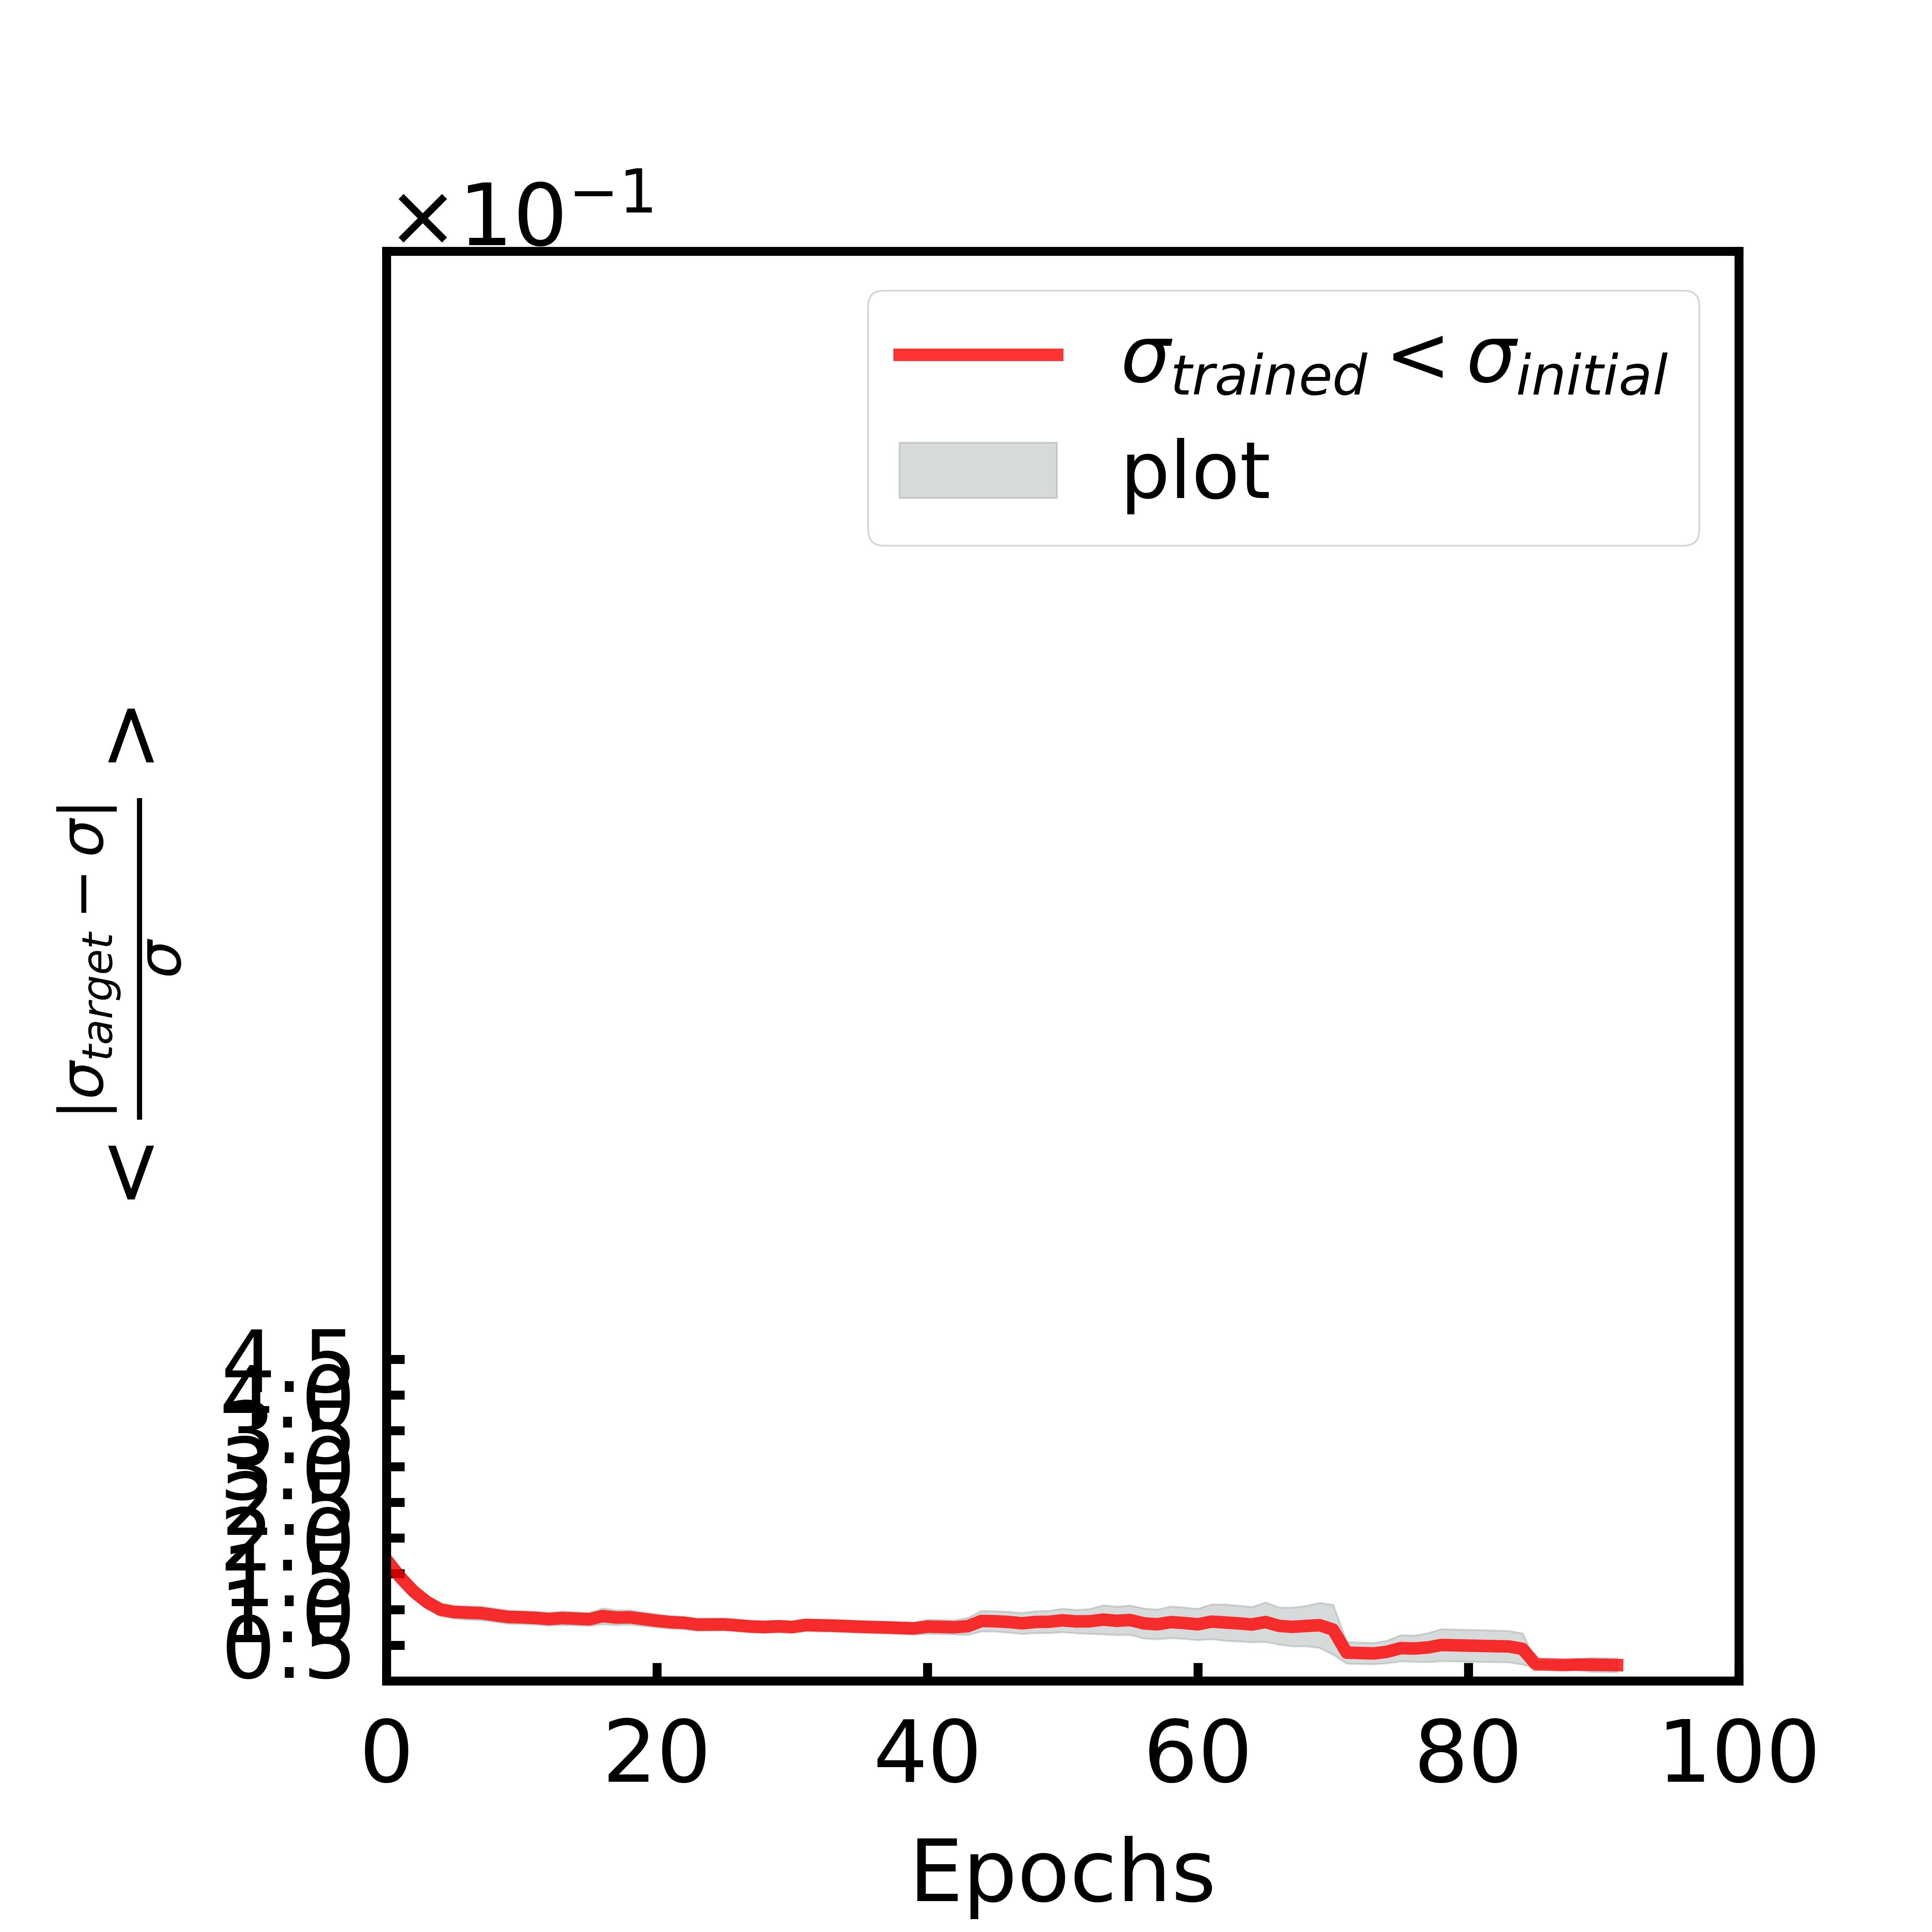

Source data for this figure (header and first rows):
, mean, sem
0, 0.1696, 0.01345
1, 0.1456, 0.01235
2, 0.1253, 0.01084
3, 0.1103, 0.009858
4, 0.09969, 0.009364
5, 0.09628, 0.008993
6, 0.09537, 0.009682
7, 0.09468, 0.009608
8, 0.09204, 0.009483
9, 0.08938, 0.009414
10, 0.08888, 0.009242
11, 0.08804, 0.009265
12, 0.08649, 0.009267
13, 0.08786, 0.009455
14, 0.08703, 0.009416
15, 0.08616, 0.009357
16, 0.09054, 0.01115
17, 0.08854, 0.01042
18, 0.08888, 0.01013
19, 0.08647, 0.009723
20, 0.08404, 0.00938
21, 0.08212, 0.009102
22, 0.08116, 0.00893
23, 0.07867, 0.008684
24, 0.07884, 0.008606
25, 0.07899, 0.008537
26, 0.07753, 0.008409
27, 0.07594, 0.008413
28, 0.07538, 0.008444
29, 0.07627, 0.008402
30, 0.07531, 0.008397
31, 0.0781, 0.008536
32, 0.07758, 0.008523
33, 0.07722, 0.00848
34, 0.07648, 0.008493
35, 0.07576, 0.008494
36, 0.07513, 0.008498
37, 0.07467, 0.008484
38, 0.07397, 0.008494
39, 0.07337, 0.008501
40, 0.07583, 0.01002
41, 0.07548, 0.01
42, 0.07496, 0.009992
43, 0.0765, 0.01195
44, 0.0837, 0.01439
45, 0.08339, 0.01419
46, 0.08233, 0.01457
47, 0.08054, 0.01472
48, 0.08236, 0.01536
49, 0.08262, 0.01558
50, 0.08469, 0.01647
51, 0.08313, 0.01629
52, 0.08332, 0.01742
53, 0.08566, 0.02037
54, 0.084, 0.0199
55, 0.08509, 0.0206
56, 0.0804, 0.021
57, 0.07913, 0.02085
58, 0.08215, 0.02215
59, 0.08086, 0.022
... 32 more rows
